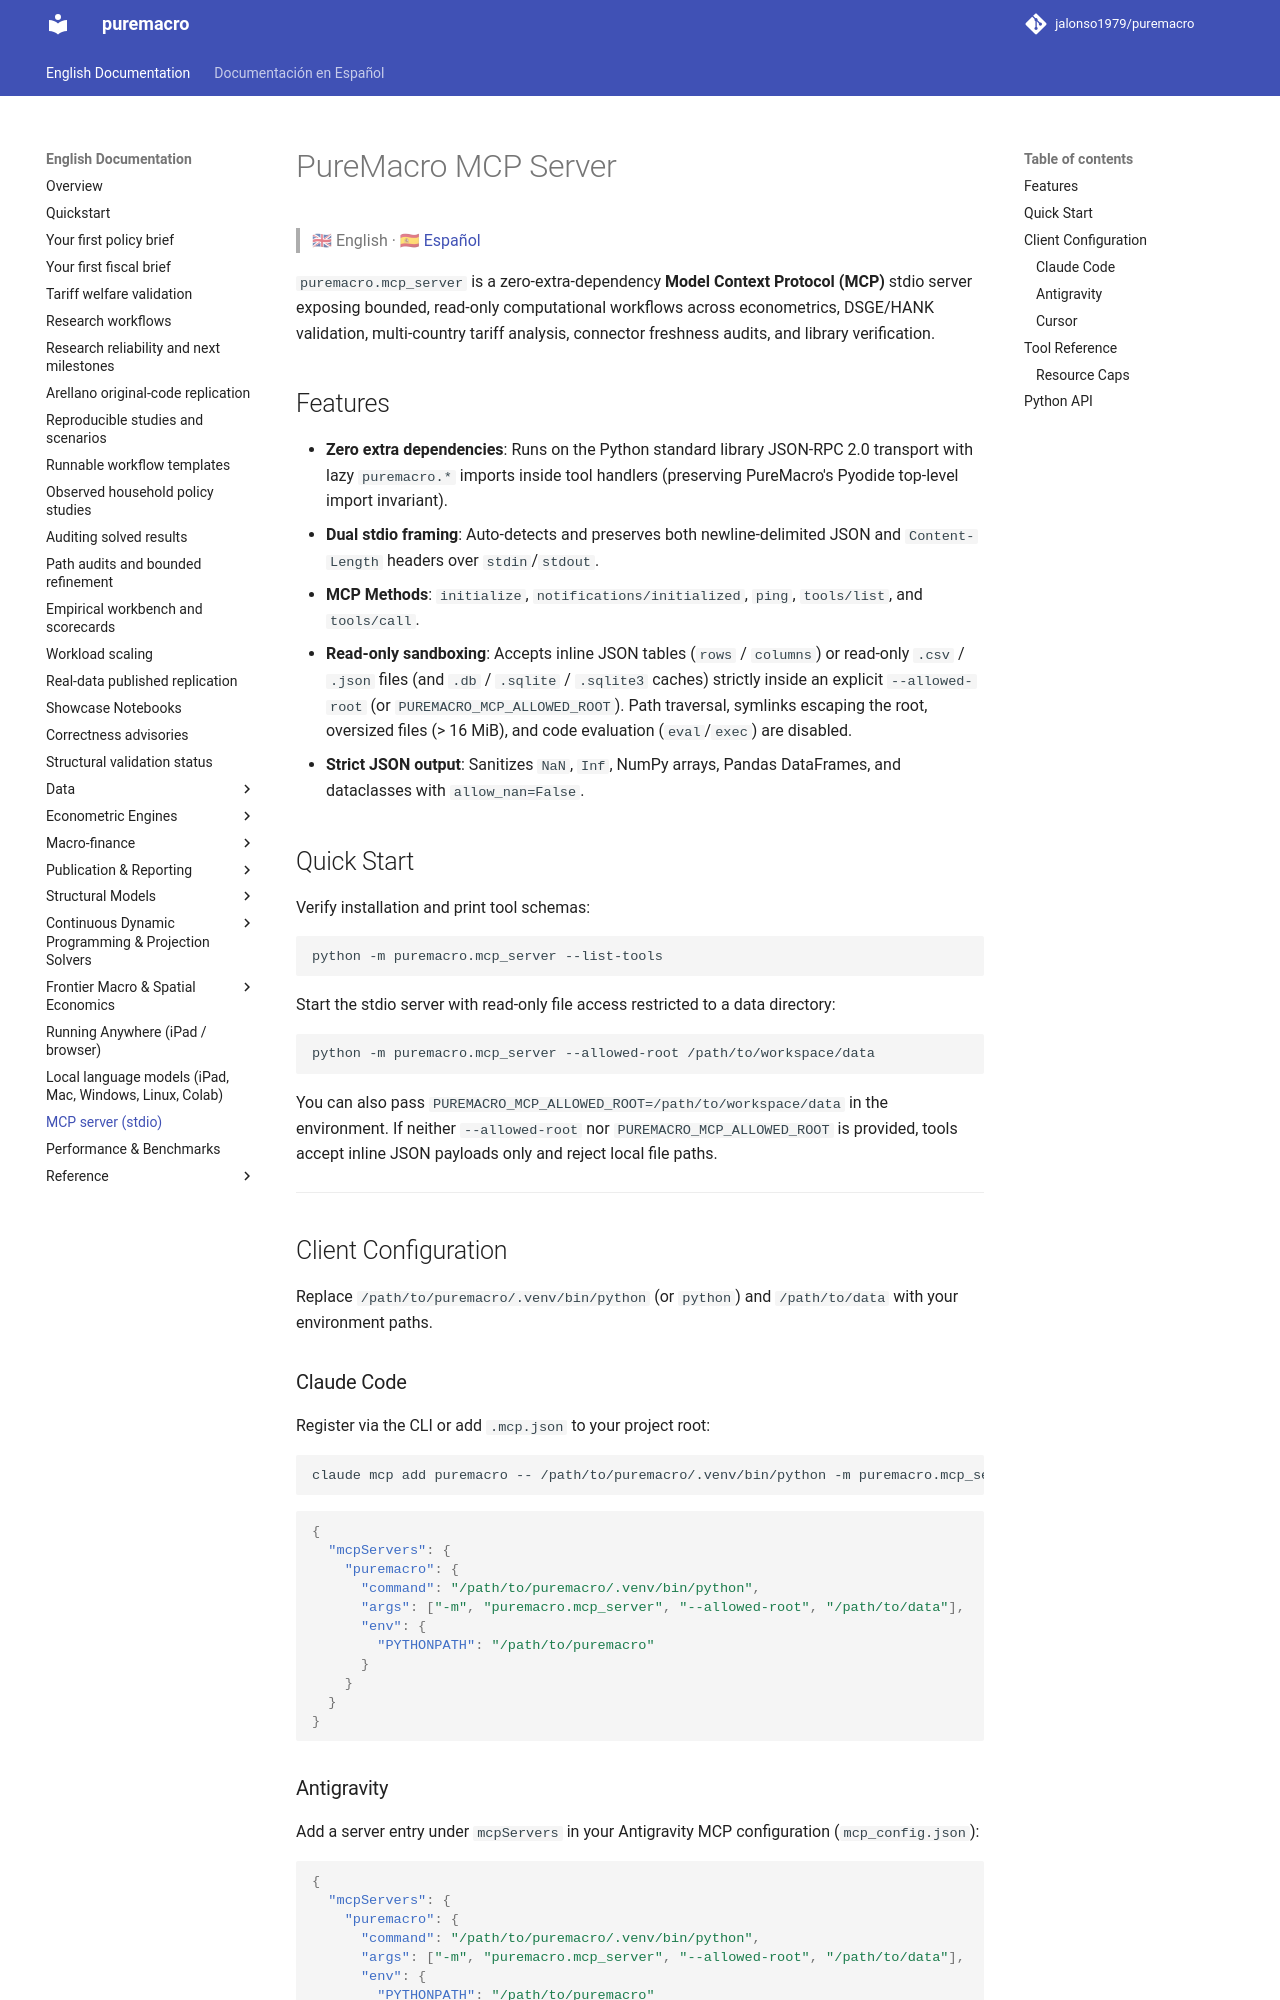

repository: jalonso1979/puremacro · page: docs/mcp_server/index.html · generator: mkdocs

# PureMacro MCP Server

> 🇬🇧 English · 🇪🇸 [Español](es/mcp_server.md)

`puremacro.mcp_server` is a zero-extra-dependency **Model Context Protocol (MCP)** stdio server exposing bounded, read-only computational workflows across econometrics, DSGE/HANK validation, multi-country tariff analysis, connector freshness audits, and library verification.

## Features

- **Zero extra dependencies**: Runs on the Python standard library JSON-RPC 2.0 transport with lazy `puremacro.*` imports inside tool handlers (preserving PureMacro's Pyodide top-level import invariant).
- **Dual stdio framing**: Auto-detects and preserves both newline-delimited JSON and `Content-Length` headers over `stdin`/`stdout`.
- **MCP Methods**: `initialize`, `notifications/initialized`, `ping`, `tools/list`, and `tools/call`.
- **Read-only sandboxing**: Accepts inline JSON tables (`rows` / `columns`) or read-only `.csv` / `.json` files (and `.db` / `.sqlite` / `.sqlite3` caches) strictly inside an explicit `--allowed-root` (or `PUREMACRO_MCP_ALLOWED_ROOT`). Path traversal, symlinks escaping the root, oversized files (> 16 MiB), and code evaluation (`eval`/`exec`) are disabled.
- **Strict JSON output**: Sanitizes `NaN`, `Inf`, NumPy arrays, Pandas DataFrames, and dataclasses with `allow_nan=False`.

## Quick Start

Verify installation and print tool schemas:

```bash
python -m puremacro.mcp_server --list-tools
```

Start the stdio server with read-only file access restricted to a data directory:

```bash
python -m puremacro.mcp_server --allowed-root /path/to/workspace/data
```

You can also pass `PUREMACRO_MCP_ALLOWED_ROOT=/path/to/workspace/data` in the environment. If neither `--allowed-root` nor `PUREMACRO_MCP_ALLOWED_ROOT` is provided, tools accept inline JSON payloads only and reject local file paths.

---

## Client Configuration

Replace `/path/to/puremacro/.venv/bin/python` (or `python`) and `/path/to/data` with your environment paths.

### Claude Code

Register via the CLI or add `.mcp.json` to your project root:

```bash
claude mcp add puremacro -- /path/to/puremacro/.venv/bin/python -m puremacro.mcp_server --allowed-root /path/to/data
```

```json
{
  "mcpServers": {
    "puremacro": {
      "command": "/path/to/puremacro/.venv/bin/python",
      "args": ["-m", "puremacro.mcp_server", "--allowed-root", "/path/to/data"],
      "env": {
        "PYTHONPATH": "/path/to/puremacro"
      }
    }
  }
}
```

### Antigravity

Add a server entry under `mcpServers` in your Antigravity MCP configuration (`mcp_config.json`):

```json
{
  "mcpServers": {
    "puremacro": {
      "command": "/path/to/puremacro/.venv/bin/python",
      "args": ["-m", "puremacro.mcp_server", "--allowed-root", "/path/to/data"],
      "env": {
        "PYTHONPATH": "/path/to/puremacro"
      }
    }
  }
}
```

### Cursor

Add `.cursor/mcp.json` in your workspace (or global Cursor MCP settings):

```json
{
  "mcpServers": {
    "puremacro": {
      "command": "/path/to/puremacro/.venv/bin/python",
      "args": ["-m", "puremacro.mcp_server", "--allowed-root", "/path/to/data"],
      "env": {
        "PYTHONPATH": "/path/to/puremacro"
      }
    }
  }
}
```

---
